Photos from the image-classification dataset "AIFactory_FruitQC" in the GitHub repository yuri0329/AIFactory_FruitQC. Its 8 classes are: apple fuji, mandarine hallabong, mandarine onjumilgam, pear chuhwang, pear singo, persimmon bansi, persimmon booyu, persimmon daebong.

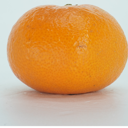
Label: mandarine onjumilgam

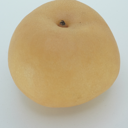
Label: pear chuhwang

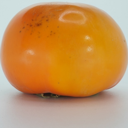
Label: persimmon booyu

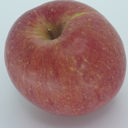
Label: apple fuji

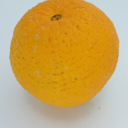
Label: mandarine hallabong

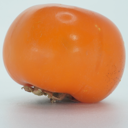
Label: persimmon bansi
